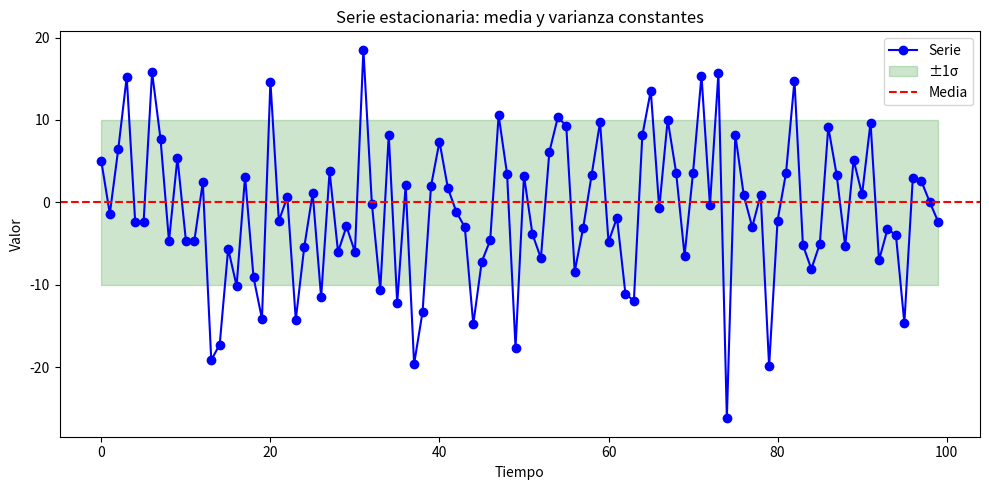

Write the Python code that produced this figure.
 #¿Qué es la estacionariedad?

# Una serie Xt es "estacionaria en media" (mean stationary) si:
# E(Xt) = μ
# es decir, la media es constante para todos los periodos t.

# Es "estacionaria en varianza" (variance stationary) si:
# Var(Xt) = σ²
# la varianza es constante en el tiempo.

# Una serie es "estacionaria en autocovarianza" (auto-covariance stationary) si:
# Cov(Xt, Xt+k) = Cov(Xt+a, Xt+k+a)
# Es decir, la covarianza entre Xt y Xt+k depende solo del desfase k,
# no del tiempo t en sí.

# Lo importante es la distancia entre las observaciones, no el punto en el tiempo.

# Ejemplo:
# Cov(X1, X4) = Cov(X5, X8) = Cov(X11, X14) = Cov(Xt, Xt+3)
# Aquí la distancia k = 3 se mantiene constante, por lo tanto la covarianza también

#seteo la media de la variable y su dispersion. como a su vezun ruido blanco que la genere
import matplotlib.pyplot as plt
import numpy as np
np.random.seed(42)
n = 100
mu = 0
sigma = 10

# Generar serie estacionaria: media y varianza constantes, ruido blanco
serie = mu + sigma * np.random.randn(n)

plt.figure(figsize=(10, 5))
plt.plot(serie, marker='o', linestyle='-', color='blue', label='Serie')
plt.fill_between(range(n), mu - sigma, mu + sigma, color='green', alpha=0.2, label='±1σ')
plt.axhline(mu, color='red', linestyle='--', label='Media')
plt.title('Serie estacionaria: media y varianza constantes')
plt.xlabel('Tiempo')
plt.ylabel('Valor')
plt.legend()
plt.tight_layout()
plt.show()